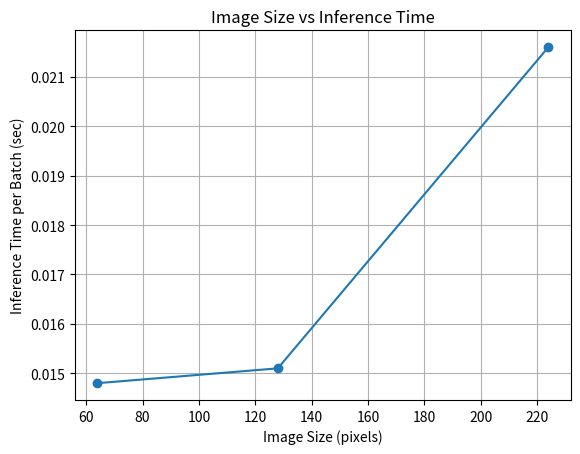

Recreate this plot in Python.
import matplotlib.pyplot as plt

image_sizes = [64, 128, 224]
inference_time = [0.0148, 0.0151, 0.0216]  # your real results

plt.figure()
plt.plot(image_sizes, inference_time, marker='o')
plt.xlabel("Image Size (pixels)")
plt.ylabel("Inference Time per Batch (sec)")
plt.title("Image Size vs Inference Time")
plt.grid(True)
plt.savefig("inference_time_vs_image_size(MobilenetV2).png")
plt.show()